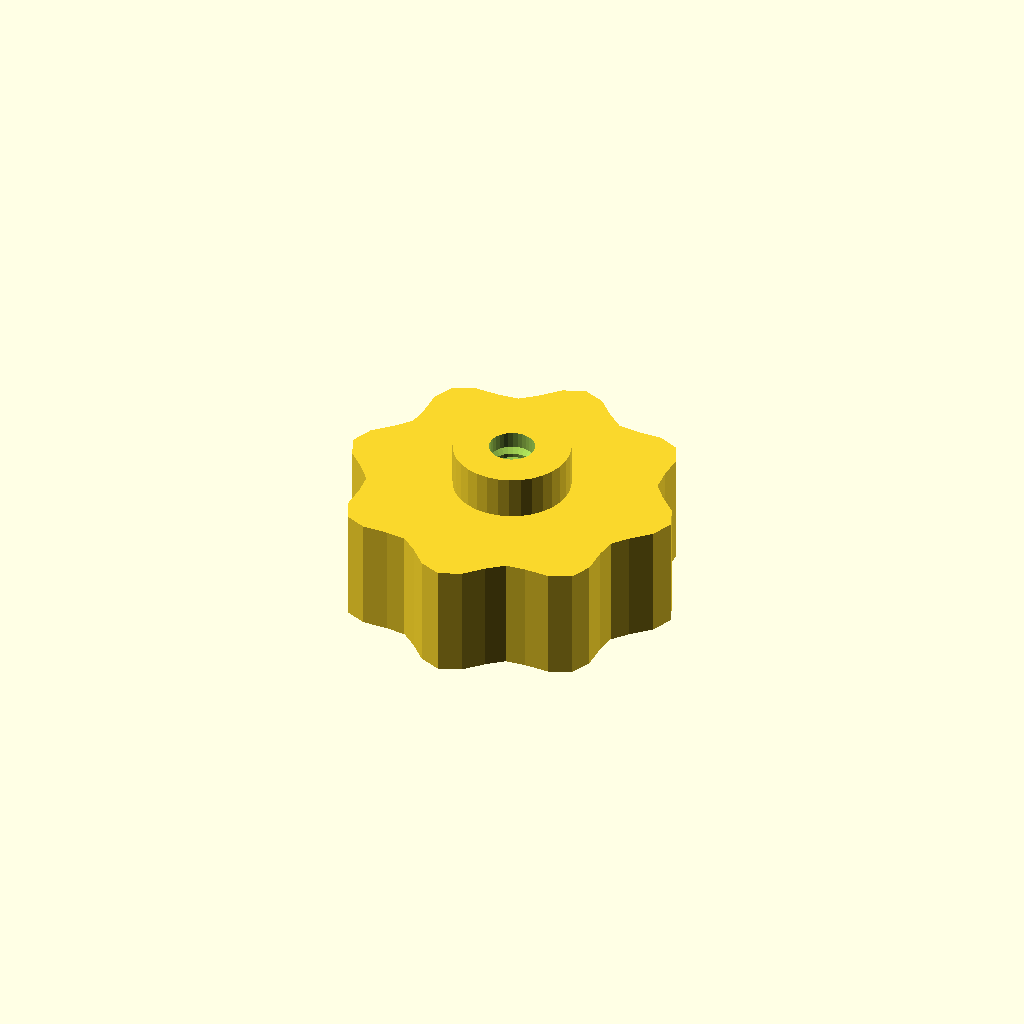
Cell 1: the model at its default parameters.
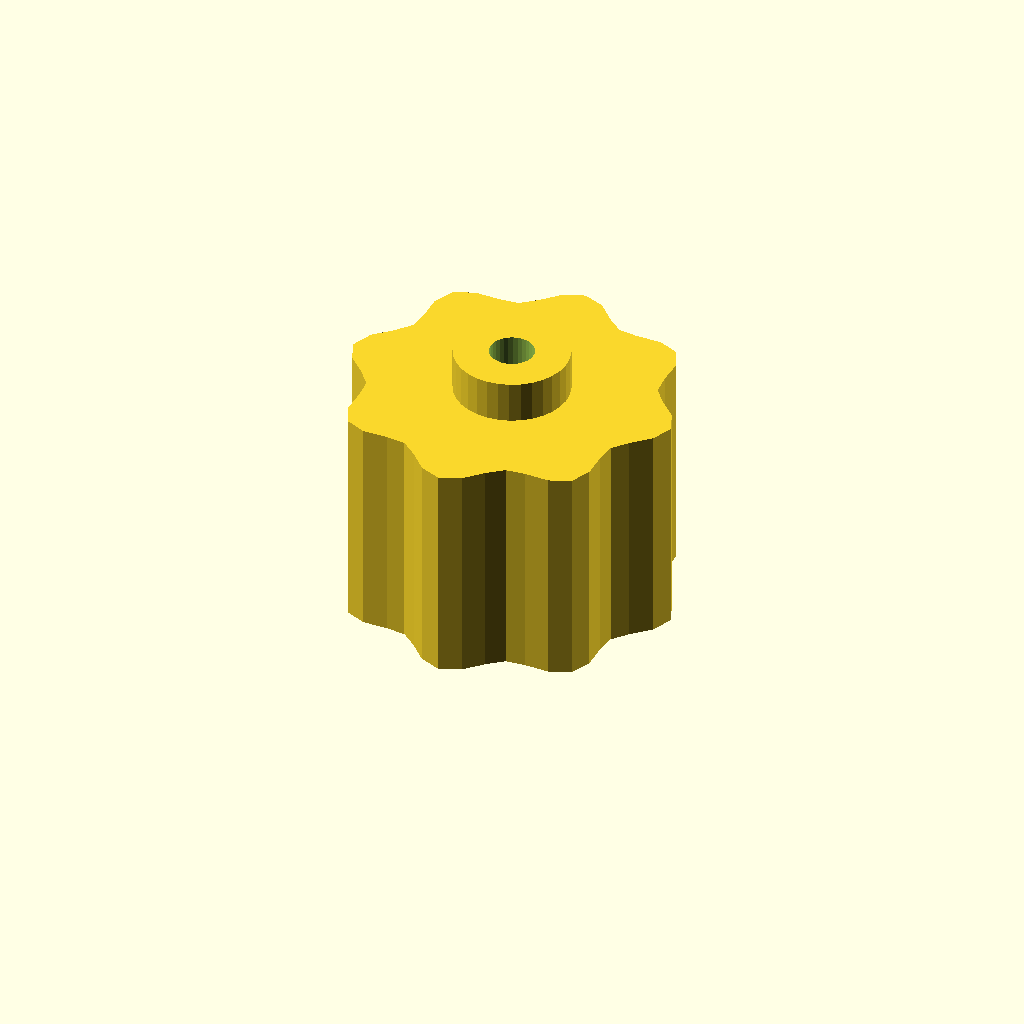
Cell 2: grip_h = 32 (everything else at default).
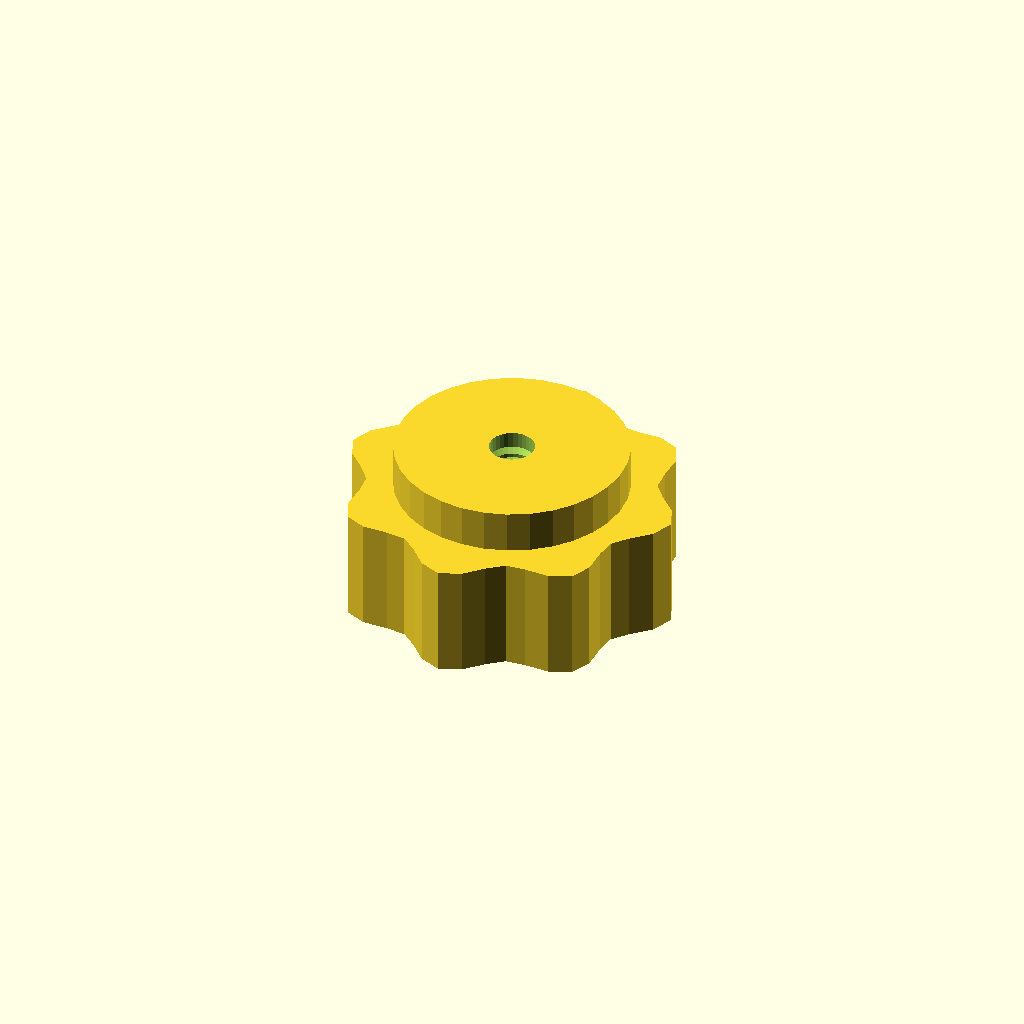
Cell 3 — boss_d set to 32.7, the other parameters unchanged.
One fixed orthographic camera (rotation 55°, 0°, 25°; colour scheme Cornfield) for every cell.
OpenSCAD source file optional_data/data/gen3/thumbscrews/part_0065.scad:
$fn = 32;

// ----------------------------------------------------------------------
// Thumb nut: 8 lobe grip, 22 mm tall, M6.35 thread
// ----------------------------------------------------------------------

// --- parameters (mm) ---
base_r = 22;              // grip base radius
lobe_amp = 2;             // lobe height above the base radius
lobes = 8;                // number of grip lobes
grip_h = 16;              // grip height
boss_d = 16.35;           // threaded boss diameter
boss_h = 6;               // boss height
bore_d = 6.35;            // thread core diameter
pitch = 1.75;             // thread pitch
thread_d = 1.05;          // thread depth

grip = [[24, 0], [22.803, 3.002], [20.284, 5.435], [18.478, 7.654], [18.187, 10.5], [18.247, 14.002], [16.971, 16.971], [14.002, 18.247], [10.5, 18.187], [7.654, 18.478], [5.435, 20.284], [3.002, 22.803], [0, 24], [-3.002, 22.803], [-5.435, 20.284], [-7.654, 18.478], [-10.5, 18.187], [-14.002, 18.247], [-16.971, 16.971], [-18.247, 14.002], [-18.187, 10.5], [-18.478, 7.654], [-20.284, 5.435], [-22.803, 3.002], [-24, 0], [-22.803, -3.002], [-20.284, -5.435], [-18.478, -7.654], [-18.187, -10.5], [-18.247, -14.002], [-16.971, -16.971], [-14.002, -18.247], [-10.5, -18.187], [-7.654, -18.478], [-5.435, -20.284], [-3.002, -22.803], [0, -24], [3.002, -22.803], [5.435, -20.284], [7.654, -18.478], [10.5, -18.187], [14.002, -18.247], [16.971, -16.971], [18.247, -14.002], [18.187, -10.5], [18.478, -7.654], [20.284, -5.435], [22.803, -3.002]];

difference() {
  union() {
    /* grip outline extruded straight up */
    linear_extrude(height = grip_h) polygon(grip);
    /* boss sunk half a millimetre into the grip */
    translate([0, 0, grip_h - 0.5]) cylinder(h = boss_h + 0.5, d = boss_d);
  }
  /* threaded bore through grip and boss */
  translate([0, 0, -2.5]) cylinder(h = grip_h + boss_h + 5, d = bore_d);
  translate([0, 0, 2.0]) rotate_extrude() polygon([[2.175, 0], [2.175, 18], [2.675, 18], [4.225, 17.125], [2.675, 16.25], [4.225, 15.375], [2.675, 14.5], [4.225, 13.625], [2.675, 12.75], [4.225, 11.875], [2.675, 11], [4.225, 10.125], [2.675, 9.25], [4.225, 8.375], [2.675, 7.5], [4.225, 6.625], [2.675, 5.75], [4.225, 4.875], [2.675, 4], [4.225, 3.125], [2.675, 0], [2.175, 0]]);
}
Customizer parameters (derived from the source; name, type, default, range or options):
base_r: number, default 22
lobe_amp: number, default 2
lobes: number, default 8
grip_h: number, default 16
boss_d: number, default 16.35
boss_h: number, default 6
bore_d: number, default 6.35
pitch: number, default 1.75
thread_d: number, default 1.05
